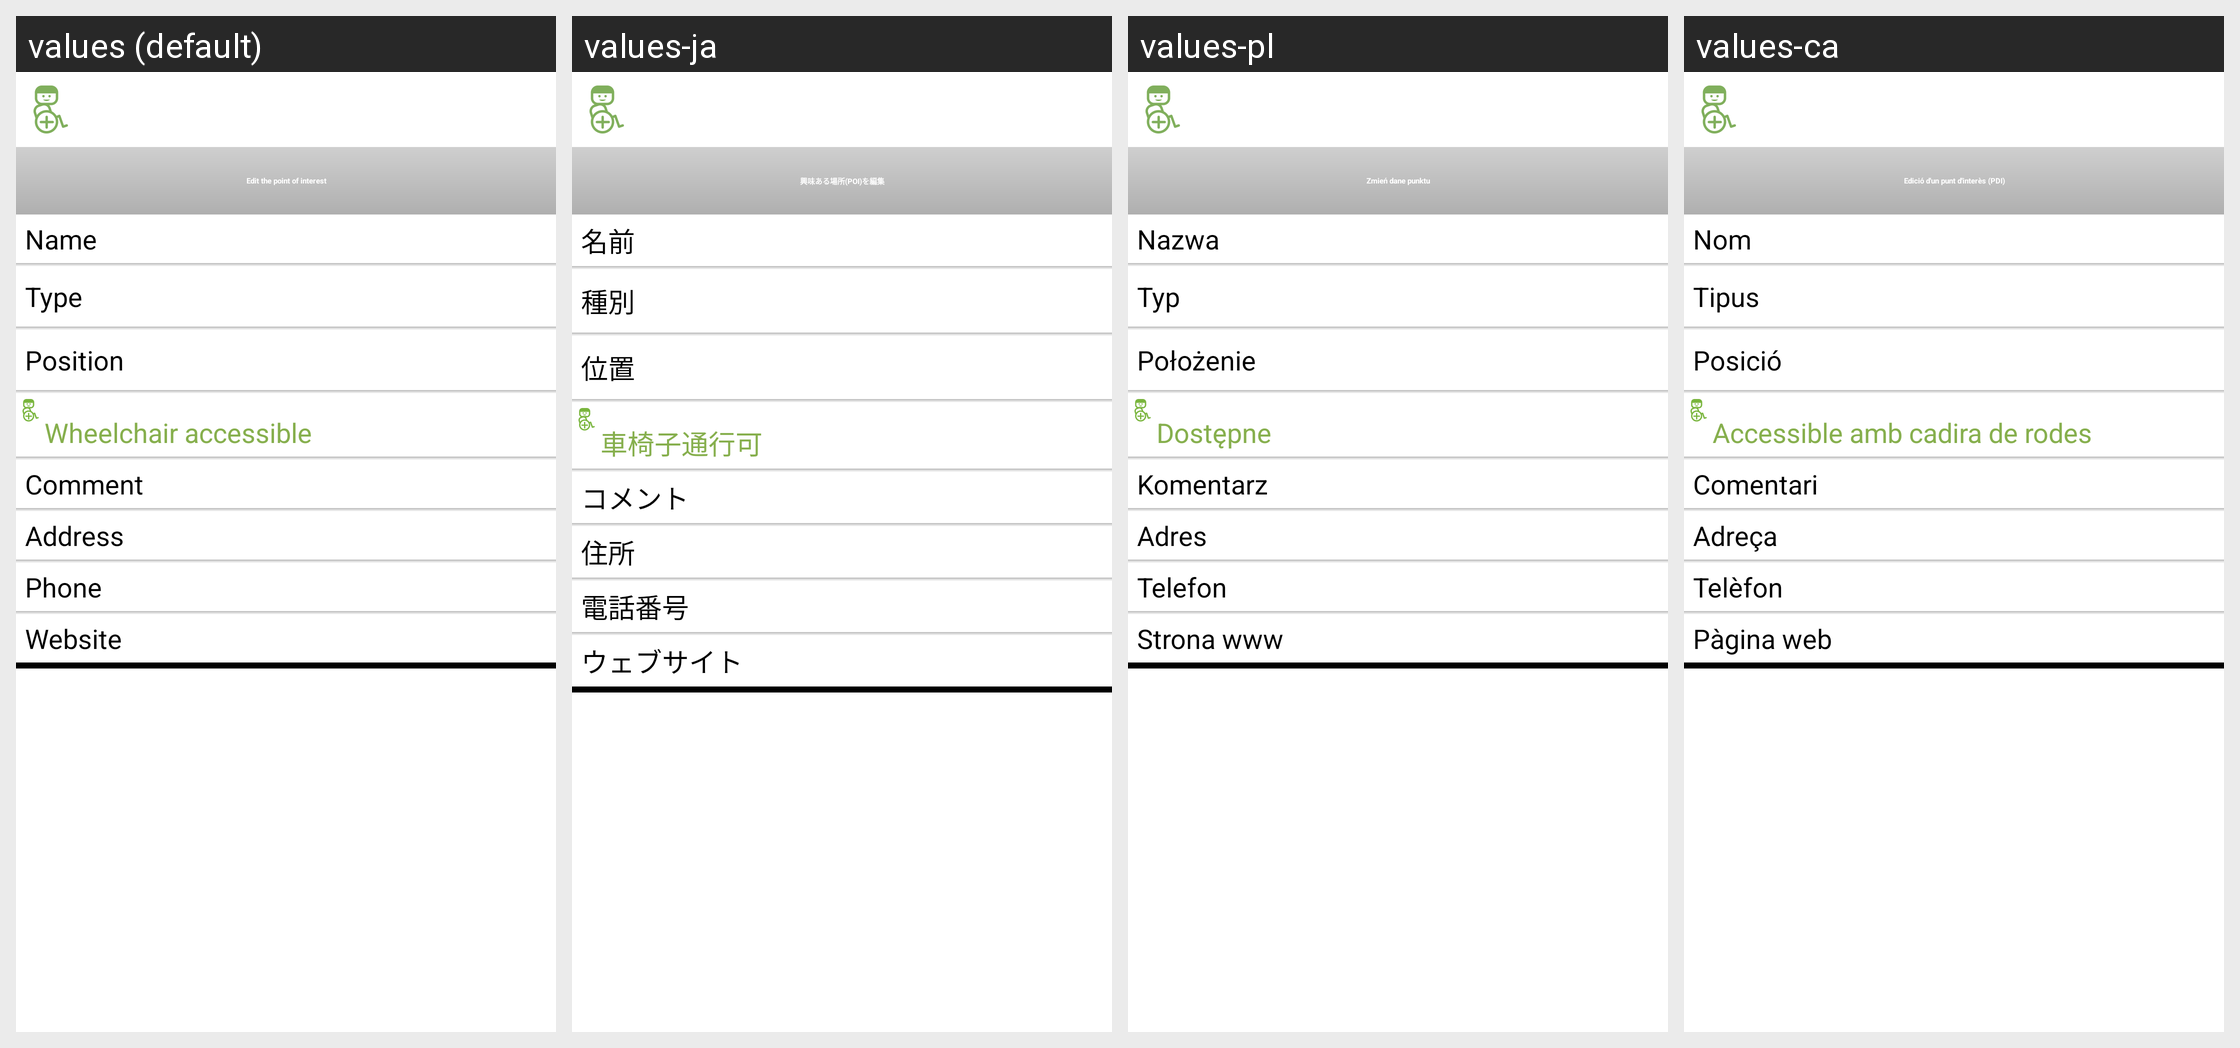

Translations of the strings shown on this Android screen, per locale in the grid:
Android screen res/layout/activity_detail_editable.xml rendered under 4 locales, left to right: values (default), values-ja, values-pl, values-ca. Device: Nexus 5 (rendered at 1080×1920; each locale shown at half size, 540×960, under a caption strip naming it); theme Theme.wheelmap_fixed.
Other locales in the repository, not shown: values-ar, values-bg, values-da, values-de, values-es, values-fr, values-it, values-ko, values-nb, values-nn, values-ro, values-ru, values-sk, values-uk.
Strings drawn on this screen, with the default value and each locale's value (text and hints the layout hard-codes, and strings that could not be matched under every locale, appear in the picture but are not listed):

poi_property_name
  values: Name
  values-ja: 名前
  values-pl: Nazwa
  values-ca: Nom

poi_property_nodetype
  values: Type
  values-ja: 種別
  values-pl: Typ
  values-ca: Tipus

poi_property_position
  values: Position
  values-ja: 位置
  values-pl: Położenie
  values-ca: Posició

ws_enabled_title
  values: Wheelchair accessible
  values-ja: 車椅子通行可
  values-pl: Dostępne
  values-ca: Accessible amb cadira de rodes

poi_property_comment
  values: Comment
  values-ja: コメント
  values-pl: Komentarz
  values-ca: Comentari

poi_property_address
  values: Address
  values-ja: 住所
  values-pl: Adres
  values-ca: Adreça

poi_property_phone
  values: Phone
  values-ja: 電話番号
  values-pl: Telefon
  values-ca: Telèfon

poi_property_website
  values: Website
  values-ja: ウェブサイト
  values-pl: Strona www
  values-ca: Pàgina web

title_pois_detail_edit
  values: Edit the point of interest
  values-ja: 興味ある場所(POI)を編集
  values-pl: Zmień dane punktu
  values-ca: Edició d'un punt d'interès (PDI)
